Run: headless pygame with SDL's dummy video driver; simulated clock (each Clock.tick advances the game by its frame time, no real sleeping); random seed 0; keys injected as events and as key.get_pressed() state; no mouse input.
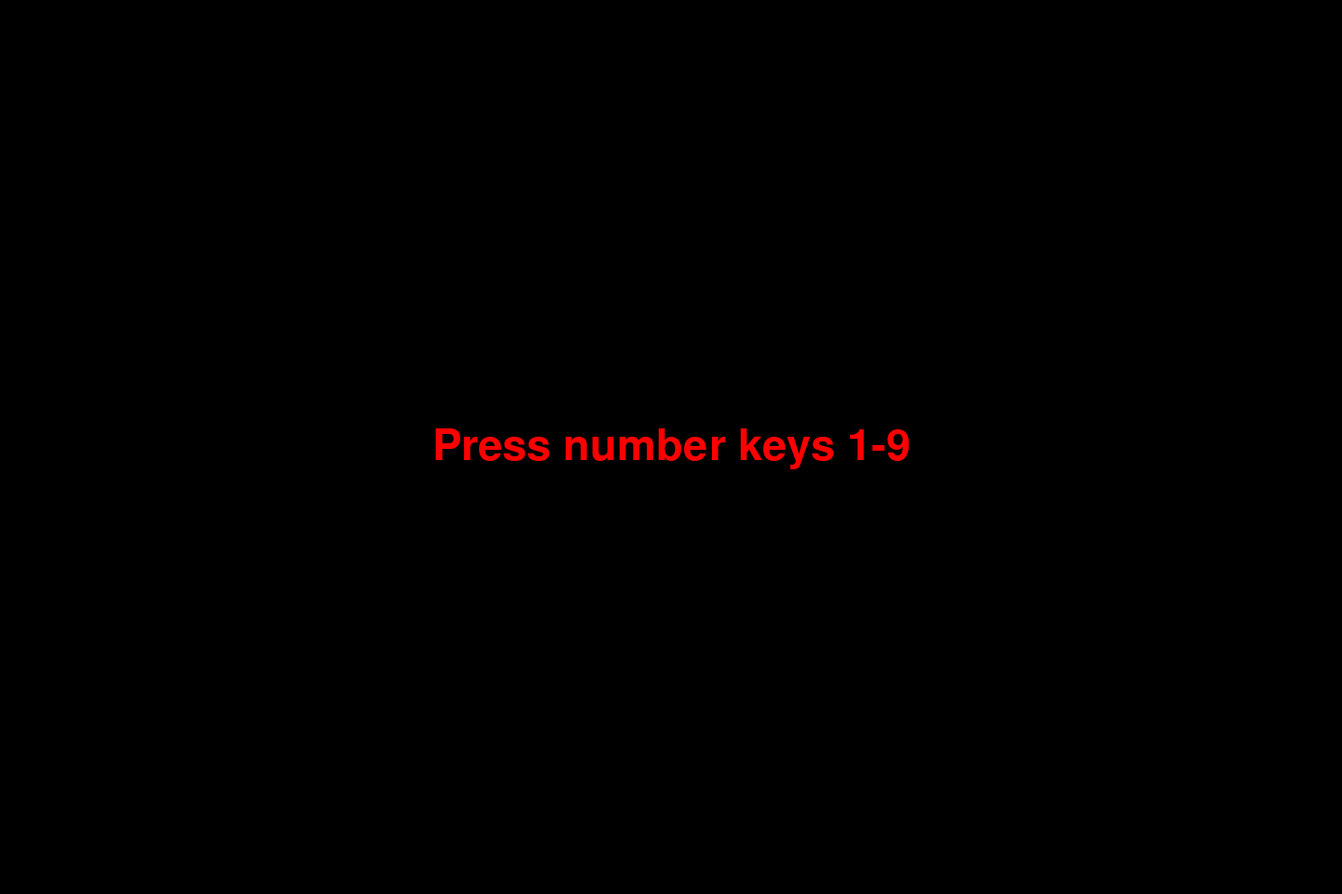
Frame 1 of 4 · flips 1–60 · no input
Frame 2 of 4 · flips 61–180 · tapped SPACE, RETURN · held RIGHT (→), D · screen unchanged from frame 1, image omitted
Frame 3 of 4 · flips 181–300 · held DOWN (↓), S · screen unchanged from frame 2, image omitted
Frame 4 of 4 · flips 301–420 · held LEFT (←), A, UP (↑), W · screen unchanged from frame 3, image omitted

The pygame program that drew these frames:

'''
Draw curves

Press number keys 1-9 to draw different parametric curves
'''

import os, sys
import pygame
import math
import random
from pygame.locals import *

# Initialize Pygame
pygame.init()

# Screen size
width,height = 1440,960
UPDATE_INTERVAL = 100
sqrt_2 = math.sqrt(2)

# Initialize screen
def print_msg():
    basicfont = pygame.font.SysFont(None, 48*width//1000)
    text = basicfont.render('Press number keys 1-9', True, pygame.Color('red'), pygame.Color('black'))
    textrect = text.get_rect()
    textrect.centerx = screen.get_rect().centerx
    textrect.centery = screen.get_rect().centery
    screen.fill((0,0,0))
    screen.blit(text, textrect)
    pygame.display.update()

# Draw cone
def cone():
  for th in range(0,360, 2):
    x1=height/3 * math.sin(math.radians(th))
    y1=height/3 * math.cos(math.radians(th))
    pygame.draw.aaline(screen, pygame.Color('mistyrose1') , 
                       adjxy(-height/2 , height/2-10), adjxy(x1,y1) )
    pygame.display.update()

# Draw triangle
def triangle():
  for x in range(int(-width/2),int(width/2),5):
    pygame.draw.aaline(screen, pygame.Color('bisque'),
                       adjxy(0,0), adjxy(x,height/2) )
  for x in range(int(-width/2),int(width/2),5):
    pygame.draw.aaline(screen, pygame.Color('bisque'),
                       adjxy(0,0), adjxy(x,-height/2) )
    pygame.display.update()
  for y in range(int(-height/2),int(height/2),5):
    pygame.draw.aaline(screen, pygame.Color('goldenrod'),
                       adjxy(0,0), adjxy(-width/2, y) )
  for y in range(int(-height/2),int(height/2),5):
    pygame.draw.aaline(screen, pygame.Color('goldenrod'),
                       adjxy(0,0), adjxy(width/2, y) )
    pygame.display.update()

# Draw diamond
def diamond():
    r = height/2
    for i in range(0, 360, 10):
        x=r * math.sin(math.radians(i))
        y=r * math.cos(math.radians(i))
        for j in range (0, 360, 15):
            x1=r * math.sin(math.radians(j))
            y1=r * math.cos(math.radians(j))
            pygame.draw.aaline(screen, pygame.Color('plum1') ,
                               adjxy(x,y), adjxy(x1,y1) )
            pygame.display.update()

# Draw curve
def curve():
    r = 4/10*height
    for th in range(0,360):
        x = r * math.sin(math.radians(th))
        y = r * math.cos(math.radians(th))
        x1= r * math.cos(math.radians(th)*2)
        y1= r * math.cos(math.radians(th)*2)
        pygame.draw.aaline(screen, pygame.Color('yellow2') , adjxy(x ,y), adjxy(x1,y1) )
        pygame.display.update()

# Draw curve 2
def curve2():
    r = height/4
    for th in range(0,360):
        x = r * math.sin(math.radians(th))
        y = r * math.cos(math.radians(th))
        x1= (r+height/5) * math.cos(math.radians(th))
        y1= (r+height/5) * math.cos(math.radians(th))
        pygame.draw.aaline(screen, pygame.Color('yellow') , adjxy(x,y), adjxy(x1,y1) )
        pygame.display.update()

# Sierpinski chaos
def sierpinski_chaos():
    vertex = [(0, height/2), (-width/2, -height/2), (width/2, -height/2)]
    point = (0, height/2)
    for i in range(200000):
        randomVertex = vertex[random.randint(0,2)]
        midpoint = (( randomVertex[0] + point[0] )/2, ( randomVertex[1] + point[1] )/2)
        screen.set_at(adjpt(midpoint), pygame.Color('papayawhip'))
        point = midpoint
        if i % UPDATE_INTERVAL == 0: pygame.display.update()

# Sierpinski hexagon
def sierpinski_hexagon():
    vertex = [ ( 400*math.sin(math.radians(i)), 400*math.cos(math.radians(i)) )   for i in range(0,360,60)]
    point = vertex[0]
    for i in range(200000):
        randomVertex = vertex[random.randint(0,5)]
        midpoint = (point[0] + (randomVertex[0] - point[0]) * 2/3,
                point[1] + (randomVertex[1] - point[1]) * 2/3)
        screen.set_at(adjpt(midpoint), pygame.Color('lightgreen'))
        point = midpoint
        if i % UPDATE_INTERVAL == 0: pygame.display.update()

# Sierpinski triangle
def sierpinski(level,vx,vy,l):
    if level==0:
        if (l<=1):
            screen.set_at((vx,vy), pygame.Color('cyan3'))
        p1 = (vx, vy)
        p2 = (vx - l/2, vy + l/2)
        p3 = (vx + l/2, vy + l/2)
        pygame.draw.polygon(screen, pygame.Color('cyan3'), [p1, p2, p3])
    else:
        sierpinski(level-1 , vx,vy , l/2)
        sierpinski(level-1 , vx - l/4 ,vy + l/4 , l/2)
        sierpinski(level-1 , vx + l/4 ,vy + l/4 , l/2)

# Draw dragon
def FD(l):
    global xpos,ypos,alpha
    newx, newy = xpos + l*math.sin(alpha), ypos + l*math.cos(alpha)
    pygame.draw.aaline(screen, pygame.Color('palegreen'), (xpos , ypos),(newx, newy))
    xpos,ypos = newx,newy

# Draw dragon
def dragon(level, l, i=1):
    global alpha
    if level==0:
        FD(l)
        alpha += math.radians(90 * i)
        FD(l)
    else:
        alpha -= math.radians(45)
        dragon(level - 1, side(l), 1)
        alpha += math.radians(90 * i)
        dragon(level - 1, side(l), -1)
        alpha += math.radians(45)

def adjxy(x,y):
    return (int(x + width/2), int(height/2 -y))

def adjpt(point):
    return adjxy(int(point[0]), int(point[1]))

def side(x):
    return x/2 * sqrt_2

mode = width,height = 1440,960

pygame.init()

screen = pygame.display.set_mode(mode,pygame.RESIZABLE)

print_msg()

l = 0
ld =0

# Main loop
while 1:
    for event in pygame.event.get():
        if event.type == QUIT:
                sys.exit()
        if event.type == VIDEORESIZE:
                mode = width,height = event.w,event.h
                print_msg()
        elif event.type == KEYDOWN:
            # ignore non-numeric keys; only respond to keys 1-9
            if not (pygame.K_1 <= event.key <= pygame.K_9):
                continue
            screen.fill(pygame.Color('black'))
            if event.key == pygame.K_1:
                    cone()
            elif event.key == pygame.K_2:
                    triangle()
            elif event.key == pygame.K_3:
                    diamond()
            elif event.key == pygame.K_4:
                    curve()
            elif event.key == pygame.K_5:
                    sierpinski(l, width /2, 0 , width)
                    if l<9: l = l+1
                    else : l=0
            elif event.key == pygame.K_6:
                    alpha=0
                    xpos, ypos = width/3,height/4
                    dragon(ld, height/2)
                    if ld<16: ld +=1
                    else : ld=0
            elif event.key == pygame.K_7:
                    curve2()
            elif event.key == pygame.K_8:
                    sierpinski_chaos()
            elif event.key == pygame.K_9:
                    sierpinski_hexagon()
    pygame.display.update()
